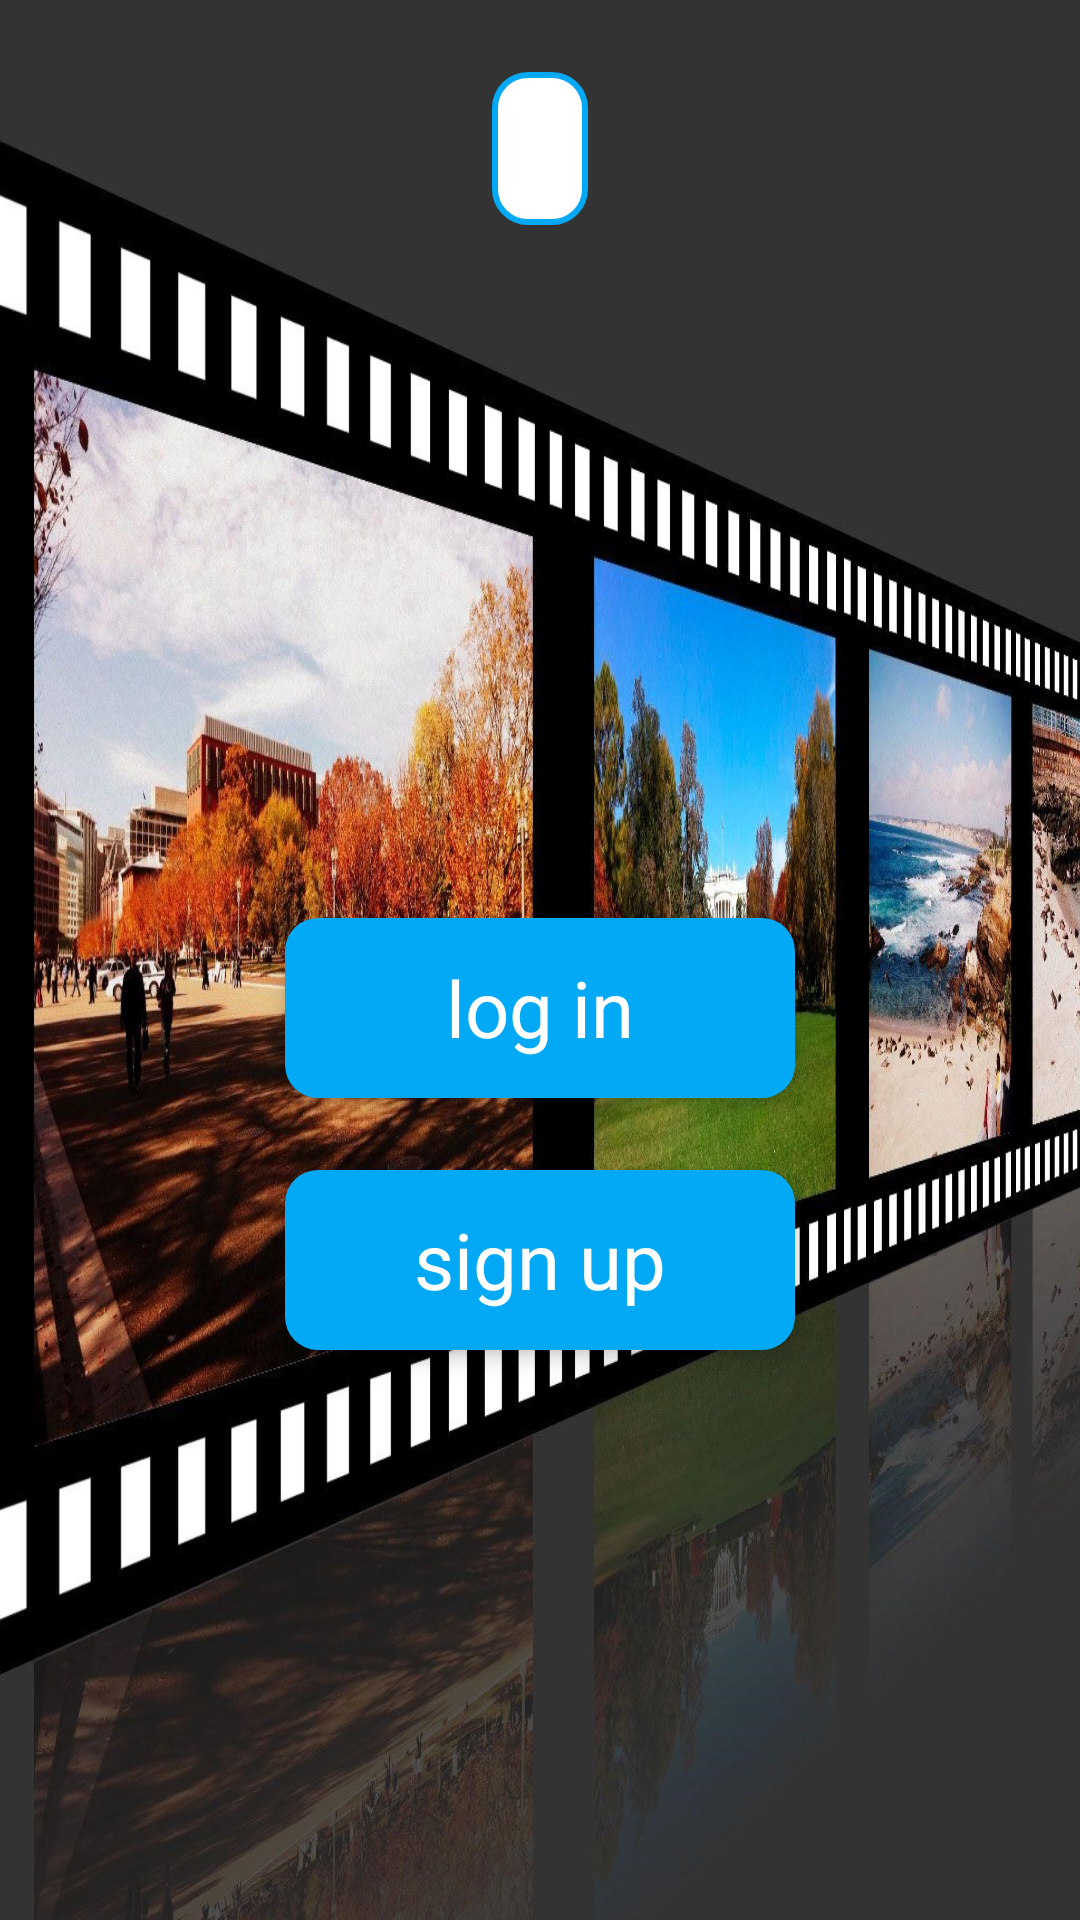

Android layout source for this screen:
<!-- AndroidManifest.xml: application theme Theme.FilmRent -->
<!-- res/layout/activity_login.xml -->
<?xml version="1.0" encoding="utf-8"?>
<androidx.constraintlayout.widget.ConstraintLayout xmlns:android="http://schemas.android.com/apk/res/android"
    xmlns:app="http://schemas.android.com/apk/res-auto"
    xmlns:tools="http://schemas.android.com/tools"
    android:layout_width="match_parent"
    android:layout_height="match_parent"
    android:background="@drawable/activity_background1"
    tools:context=".activity.ManagerLoginActivity">

    <TextView
        android:id="@+id/textView2"
        android:layout_width="wrap_content"
        android:layout_height="wrap_content"
        android:layout_marginTop="24dp"
        android:background="@drawable/empty_rectangle"
        android:padding="8dp"
        android:paddingStart="16dp"
        android:paddingEnd="16dp"
        android:textColor="?attr/colorPrimary"
        android:textSize="26sp"
        app:layout_constraintEnd_toEndOf="parent"
        app:layout_constraintStart_toStartOf="parent"
        app:layout_constraintTop_toTopOf="parent" />

    <LinearLayout
        android:id="@+id/btn_login"
        android:layout_width="170dp"
        android:layout_height="60dp"
        android:layout_marginTop="32dp"
        android:background="@drawable/rectangle"
        android:clickable="true"
        android:elevation="4dp"
        android:focusable="true"
        android:gravity="center"
        android:orientation="horizontal"
        app:layout_constraintBottom_toBottomOf="parent"
        app:layout_constraintEnd_toEndOf="parent"
        app:layout_constraintStart_toStartOf="parent"
        app:layout_constraintTop_toTopOf="parent">


        <TextView
            android:layout_width="wrap_content"
            android:layout_height="wrap_content"
            android:layout_gravity="center"
            android:text="log in"
            android:textColor="?attr/colorOnPrimary"
            android:textSize="26sp" />

    </LinearLayout>

    <LinearLayout
        android:id="@+id/btn_signup"
        android:layout_width="170dp"
        android:layout_height="60dp"
        android:layout_marginTop="24dp"
        android:background="@drawable/rectangle"
        android:clickable="true"
        android:elevation="4dp"
        android:focusable="true"
        android:gravity="center"
        android:orientation="horizontal"
        app:layout_constraintEnd_toEndOf="parent"
        app:layout_constraintStart_toStartOf="parent"
        app:layout_constraintTop_toBottomOf="@id/btn_login">


        <TextView
            android:layout_width="wrap_content"
            android:layout_height="wrap_content"
            android:layout_gravity="center"
            android:text="sign up"
            android:textColor="?attr/colorOnPrimary"
            android:textSize="26sp" />

    </LinearLayout>

</androidx.constraintlayout.widget.ConstraintLayout>
<!-- resources referenced by this layout -->
<resources>
  <!-- drawable activity_background1: jpg bitmap (drawable, 490015 bytes) -->
  <!-- drawable empty_rectangle (drawable) -->
  <?xml version="1.0" encoding="utf-8"?>
  <shape xmlns:android="http://schemas.android.com/apk/res/android"
      android:shape="rectangle">
      <stroke android:color="?attr/colorPrimary" android:width="2dp"/>
      <solid
          android:color="?attr/colorOnPrimary" >
      </solid>
  
      <corners
          android:radius="11dp"   >
      </corners>
  
  </shape>
  <!-- drawable rectangle (drawable) -->
  <?xml version="1.0" encoding="utf-8"?>
  <shape
      xmlns:android="http://schemas.android.com/apk/res/android"
      android:shape="rectangle"   >
  
      <solid
          android:color="?attr/colorPrimary" >
      </solid>
  
      <padding
          android:left="5dp"
          android:top="5dp"
          android:right="5dp"
          android:bottom="5dp"    >
      </padding>
  
      <corners
          android:radius="11dp"   >
      </corners>
  
  </shape>
  <style name="Theme.FilmRent" parent="Theme.MaterialComponents.DayNight.NoActionBar">
          
          <item name="colorPrimary">@color/blue</item>
          <item name="colorPrimaryVariant">@color/blue</item>
          <item name="colorOnPrimary">@color/white</item>
          
          <item name="colorSecondary">@color/orange</item>
          <item name="colorSecondaryVariant">@color/orange</item>
          <item name="colorOnSecondary">@color/black</item>
          
          <item name="android:statusBarColor" tools:targetApi="l">?attr/colorPrimaryVariant</item>
  
          <item name="fontFamily">@font/primary_regular</item>
          <item name="colorSurface">@color/white</item>
      </style>
  <color name="blue">#03A9F4</color>
  <color name="white">#FFFFFFFF</color>
  <color name="orange">#FF7043</color>
  <color name="black">#FF000000</color>
</resources>
